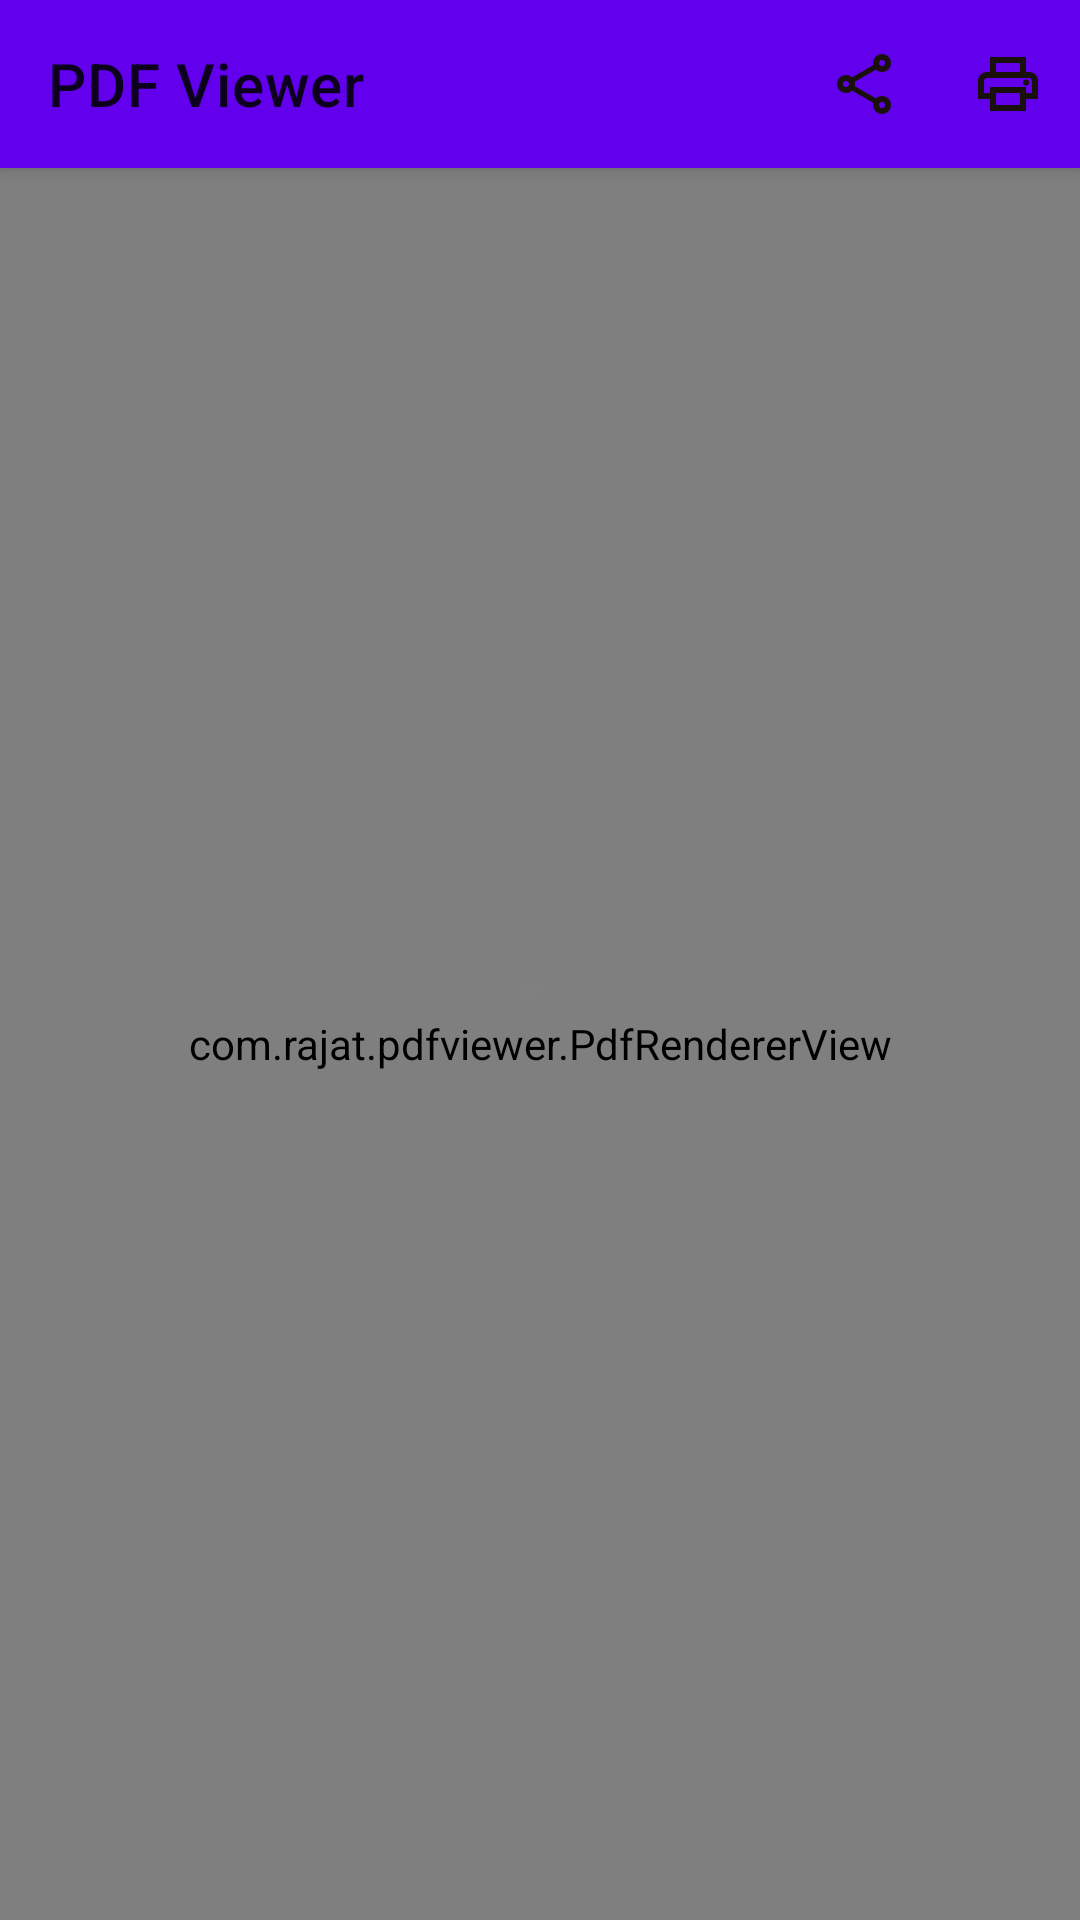

Layout XML and referenced resources for this Android screen:
<!-- AndroidManifest.xml: fallback theme Theme.MaterialComponents.DayNight.NoActionBar -->
<!-- res/layout/activity_pdf_view.xml -->
<?xml version="1.0" encoding="utf-8"?>
<androidx.coordinatorlayout.widget.CoordinatorLayout xmlns:android="http://schemas.android.com/apk/res/android"
    xmlns:app="http://schemas.android.com/apk/res-auto"
    xmlns:tools="http://schemas.android.com/tools"
    android:layout_width="match_parent"
    android:layout_height="match_parent"
    tools:context=".pdfviewer.PdfViewerActivity">

    <com.google.android.material.appbar.AppBarLayout
        android:layout_width="match_parent"
        android:layout_height="wrap_content">

        <com.google.android.material.appbar.MaterialToolbar
            android:id="@+id/toolbar"
            android:layout_width="match_parent"
            android:layout_height="?attr/actionBarSize"
            app:title="PDF Viewer"
            app:menu="@menu/pdfviewer_toolbar_menu"/>

    </com.google.android.material.appbar.AppBarLayout>

    <RelativeLayout
        android:layout_width="match_parent"
        android:layout_height="match_parent"
        app:layout_behavior="@string/appbar_scrolling_view_behavior">

        <com.rajat.pdfviewer.PdfRendererView
            android:id="@+id/pdfView"
            android:layout_width="match_parent"
            android:layout_height="match_parent" />

        <com.google.android.material.progressindicator.CircularProgressIndicator
            android:id="@+id/progress"
            android:layout_width="wrap_content"
            android:layout_height="wrap_content"
            android:layout_centerInParent="true"
            android:indeterminate="true"
            app:indicatorColor="@color/progress_indicator" />

    </RelativeLayout>

</androidx.coordinatorlayout.widget.CoordinatorLayout>
<!-- resources referenced by this layout -->
<resources>
  <color name="progress_indicator">#808080</color>
</resources>
